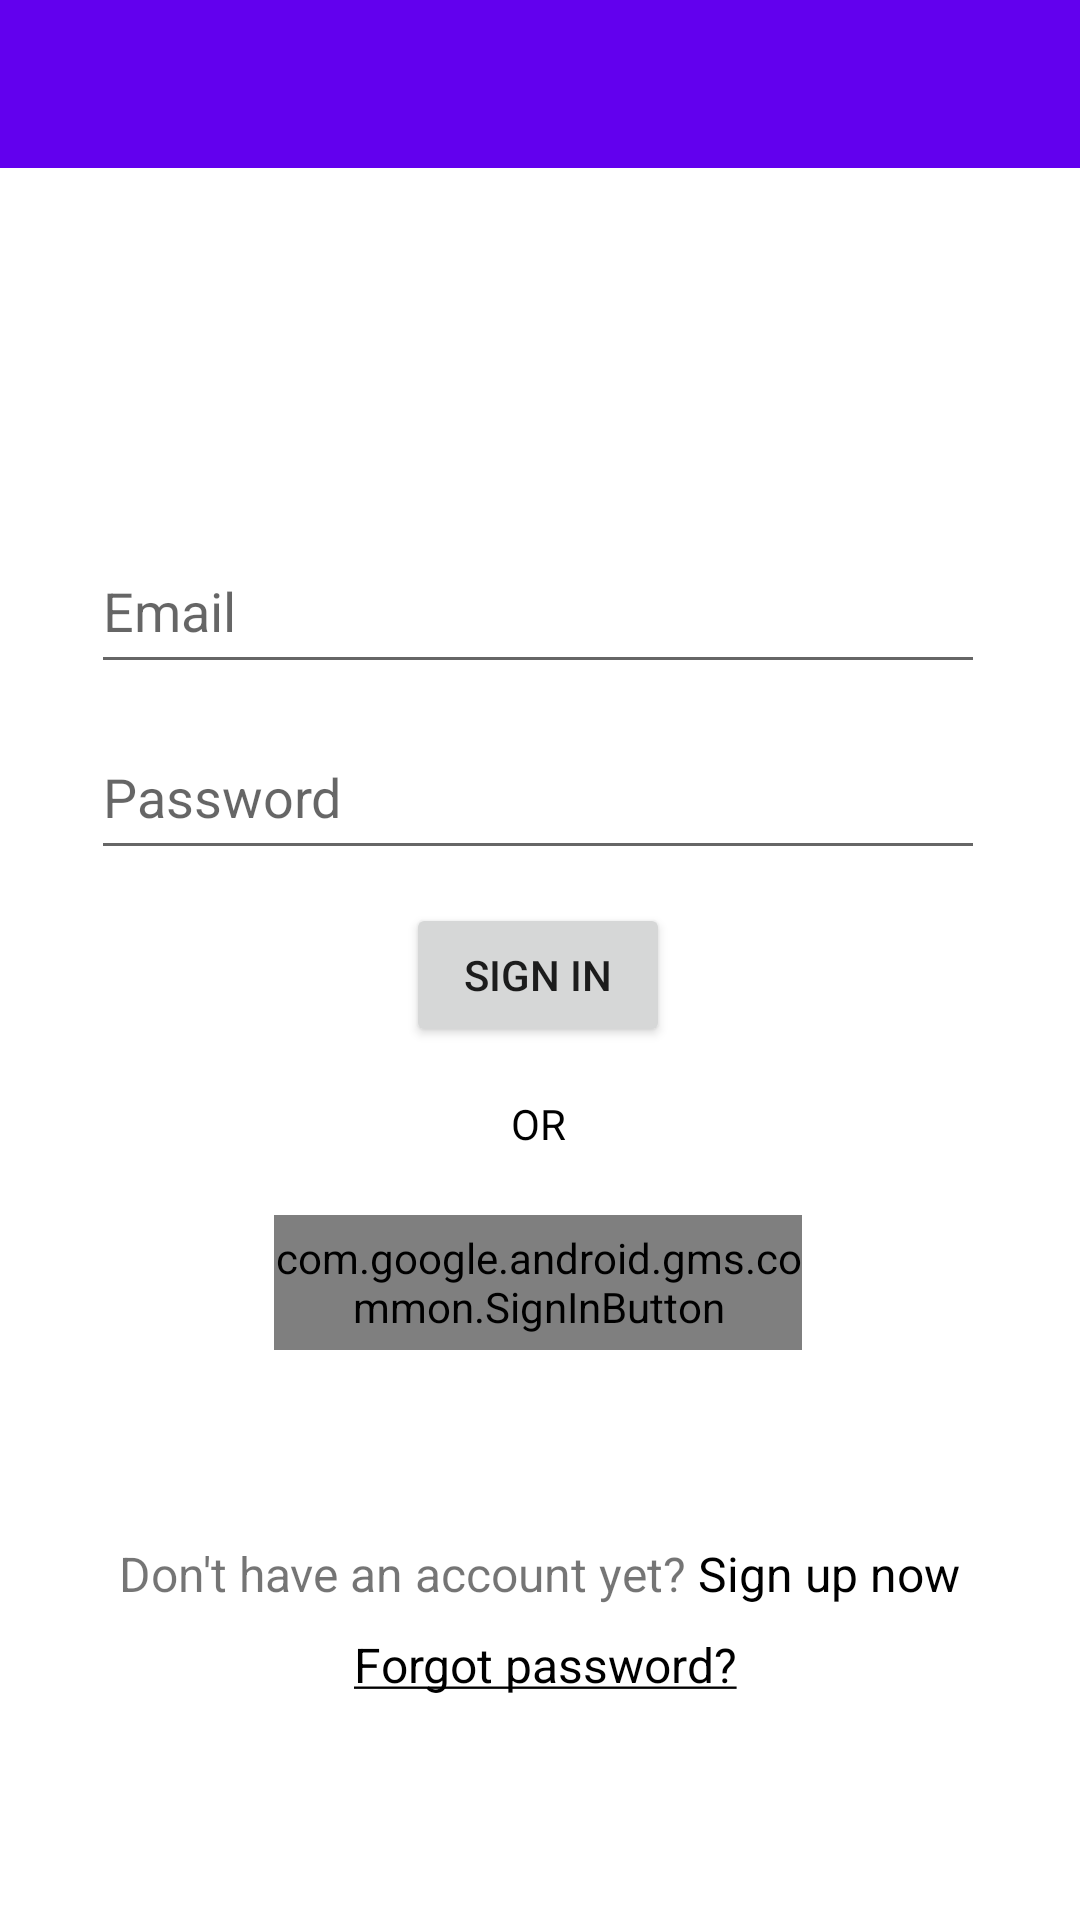

Layout XML and referenced resources for this Android screen:
<!-- AndroidManifest.xml: application theme Theme.GeneralKnowledge -->
<!-- res/layout/activity_login_page.xml -->
<?xml version="1.0" encoding="utf-8"?>
<androidx.constraintlayout.widget.ConstraintLayout xmlns:android="http://schemas.android.com/apk/res/android"
    xmlns:app="http://schemas.android.com/apk/res-auto"
    xmlns:tools="http://schemas.android.com/tools"
    android:id="@+id/signUpText"
    android:layout_width="match_parent"
    android:layout_height="match_parent"
    tools:context=".Login_Page">

    
    <androidx.appcompat.widget.Toolbar
        android:id="@+id/toolbar"
        android:layout_width="match_parent"
        android:layout_height="?attr/actionBarSize"
        android:background="?attr/colorPrimary"

        android:textAlignment="gravity"
        app:layout_constraintEnd_toEndOf="parent"
        app:layout_constraintStart_toStartOf="parent"
        app:layout_constraintTop_toTopOf="parent"
        app:subtitleTextColor="#000000"
        app:theme="@style/Login_Page"
        app:titleTextAppearance="@style/ToolbarTitleCentered"
        app:titleTextColor="#000000" />

    <EditText
        android:id="@+id/editTextTextEmailAddress"
        android:layout_width="298dp"
        android:layout_height="52dp"
        android:layout_marginTop="8dp"
        android:autofillHints=""
        android:ems="10"
        android:hint="@string/email"
        android:inputType="textEmailAddress"
        app:layout_constraintEnd_toEndOf="@+id/editTextPassword"
        app:layout_constraintHorizontal_bias="0.502"
        app:layout_constraintStart_toStartOf="@+id/editTextPassword"
        app:layout_constraintTop_toTopOf="@+id/guideline2" />

    <EditText
        android:id="@+id/editTextPassword"
        android:layout_width="298dp"
        android:layout_height="52dp"
        android:autofillHints=""
        android:ems="10"
        android:hint="@string/password"
        android:inputType="textPassword"
        app:layout_constraintEnd_toEndOf="@+id/SignInButton"
        app:layout_constraintStart_toStartOf="@+id/SignInButton"
        app:layout_constraintTop_toTopOf="@+id/guideline3" />

    <Button
        android:id="@+id/SignInButton"
        android:layout_width="wrap_content"
        android:layout_height="wrap_content"
        android:text="@string/sign_in"
        app:layout_constraintEnd_toEndOf="@+id/GoogleSignInButton"
        app:layout_constraintHorizontal_bias="0.501"
        app:layout_constraintStart_toStartOf="@+id/GoogleSignInButton"
        app:layout_constraintTop_toTopOf="@+id/guideline4" />

    <TextView
        android:id="@+id/textView"
        android:layout_width="wrap_content"
        android:layout_height="wrap_content"
        android:text="@string/or"
        android:textColor="#000000"
        app:layout_constraintEnd_toEndOf="@+id/SignInButton"
        app:layout_constraintStart_toStartOf="@+id/SignInButton"
        app:layout_constraintTop_toTopOf="@+id/guideline5" />

    <com.google.android.gms.common.SignInButton
        android:id="@+id/GoogleSignInButton"
        android:layout_width="176dp"
        android:layout_height="45dp"
        app:layout_constraintEnd_toEndOf="@+id/SignUpText"
        app:layout_constraintHorizontal_bias="0.497"
        app:layout_constraintStart_toStartOf="@+id/SignUpText"
        app:layout_constraintTop_toTopOf="@+id/guideline6" />

    <androidx.constraintlayout.widget.Group
        android:id="@+id/group"
        android:layout_width="wrap_content"
        android:layout_height="wrap_content"
        app:layout_constraintBottom_toTopOf="parent"
        app:layout_constraintEnd_toStartOf="parent"
        app:layout_constraintStart_toStartOf="parent"
        app:layout_constraintTop_toTopOf="parent" />

    <androidx.constraintlayout.widget.Guideline
        android:id="@+id/guideline2"
        android:layout_width="wrap_content"
        android:layout_height="wrap_content"
        android:orientation="horizontal"
        app:layout_constraintGuide_begin="168dp" />

    <androidx.constraintlayout.widget.Guideline
        android:id="@+id/guideline3"
        android:layout_width="wrap_content"
        android:layout_height="wrap_content"
        android:orientation="horizontal"
        app:layout_constraintGuide_begin="238dp" />

    <androidx.constraintlayout.widget.Guideline
        android:id="@+id/guideline4"
        android:layout_width="wrap_content"
        android:layout_height="wrap_content"
        android:orientation="horizontal"
        app:layout_constraintGuide_begin="301dp" />

    <androidx.constraintlayout.widget.Guideline
        android:id="@+id/guideline5"
        android:layout_width="wrap_content"
        android:layout_height="wrap_content"
        android:orientation="horizontal"
        app:layout_constraintGuide_begin="365dp" />

    <androidx.constraintlayout.widget.Guideline
        android:id="@+id/guideline6"
        android:layout_width="wrap_content"
        android:layout_height="wrap_content"
        android:orientation="horizontal"
        app:layout_constraintGuide_begin="405dp" />

    <TextView
        android:id="@+id/SignUpText"
        android:layout_width="290dp"
        android:layout_height="22dp"
        android:text="@string/don_t_have_an_account_yet"
        android:textAlignment="center"
        android:textSize="16sp"
        app:layout_constraintBottom_toTopOf="@+id/guideline7"
        app:layout_constraintEnd_toEndOf="parent"
        app:layout_constraintHorizontal_bias="0.495"
        app:layout_constraintStart_toStartOf="parent"
        app:layout_constraintTop_toTopOf="@+id/guideline"
        tools:text="@string/don_t_have_an_account_yet" />

    <androidx.constraintlayout.widget.Guideline
        android:id="@+id/guideline"
        android:layout_width="wrap_content"
        android:layout_height="wrap_content"
        android:orientation="horizontal"
        app:layout_constraintGuide_begin="505dp" />

    <TextView
        android:id="@+id/ForgotPasswordText"
        android:layout_width="wrap_content"
        android:layout_height="wrap_content"
        android:text="@string/forgot_password"
        android:textSize="16sp"
        app:layout_constraintEnd_toEndOf="@+id/SignUpText"
        app:layout_constraintStart_toStartOf="@+id/SignUpText"
        app:layout_constraintTop_toTopOf="@+id/guideline7"
        tools:text="@string/forgot_password" />

    <androidx.constraintlayout.widget.Guideline
        android:id="@+id/guideline7"
        android:layout_width="wrap_content"
        android:layout_height="wrap_content"
        android:orientation="horizontal"
        app:layout_constraintGuide_begin="544dp" />

</androidx.constraintlayout.widget.ConstraintLayout>
<!-- resources referenced by this layout -->
<resources>
  <string name="don_t_have_an_account_yet">Don\'t have an account yet? <font color="#FF000000">Sign up now</font> </string>
  <string name="email">Email</string>
  <string name="forgot_password"><font color="#FF000000"> <u>Forgot password?</u></font> </string>
  <string name="or">OR</string>
  <string name="password">Password</string>
  <string name="sign_in">SIGN IN</string>
  <style name="Login_Page" parent="Theme.MaterialComponents.DayNight.DarkActionBar">
          
          <item name="colorPrimary">@color/purple_500</item>
          <item name="colorPrimaryVariant">@color/purple_700</item>
          <item name="colorOnPrimary">@color/white</item>
          
          <item name="colorSecondary">@color/teal_200</item>
          <item name="colorSecondaryVariant">@color/teal_700</item>
          <item name="colorOnSecondary">@color/black</item>
          
          <item name="android:statusBarColor">?attr/colorPrimaryVariant</item>
          
      </style>
  <style name="ToolbarTitleCentered">
          <item name="android:textAlignment">center</item>
      </style>
  <style name="Theme.GeneralKnowledge" parent="Base.Theme.GeneralKnowledge" />
  <style name="Base.Theme.GeneralKnowledge" parent="Theme.MaterialComponents.DayNight.DarkActionBar">
          
          
      </style>
  <!-- not gathered from this repository: default colours our renderer supplied (Android Studio template values) -->
  <color name="purple_500">#FF6200EE</color>
  <color name="purple_700">#FF3700B3</color>
  <color name="teal_200">#FF03DAC5</color>
  <color name="teal_700">#FF018786</color>
  <color name="black">#FF000000</color>
  <color name="white">#FFFFFFFF</color>
</resources>
